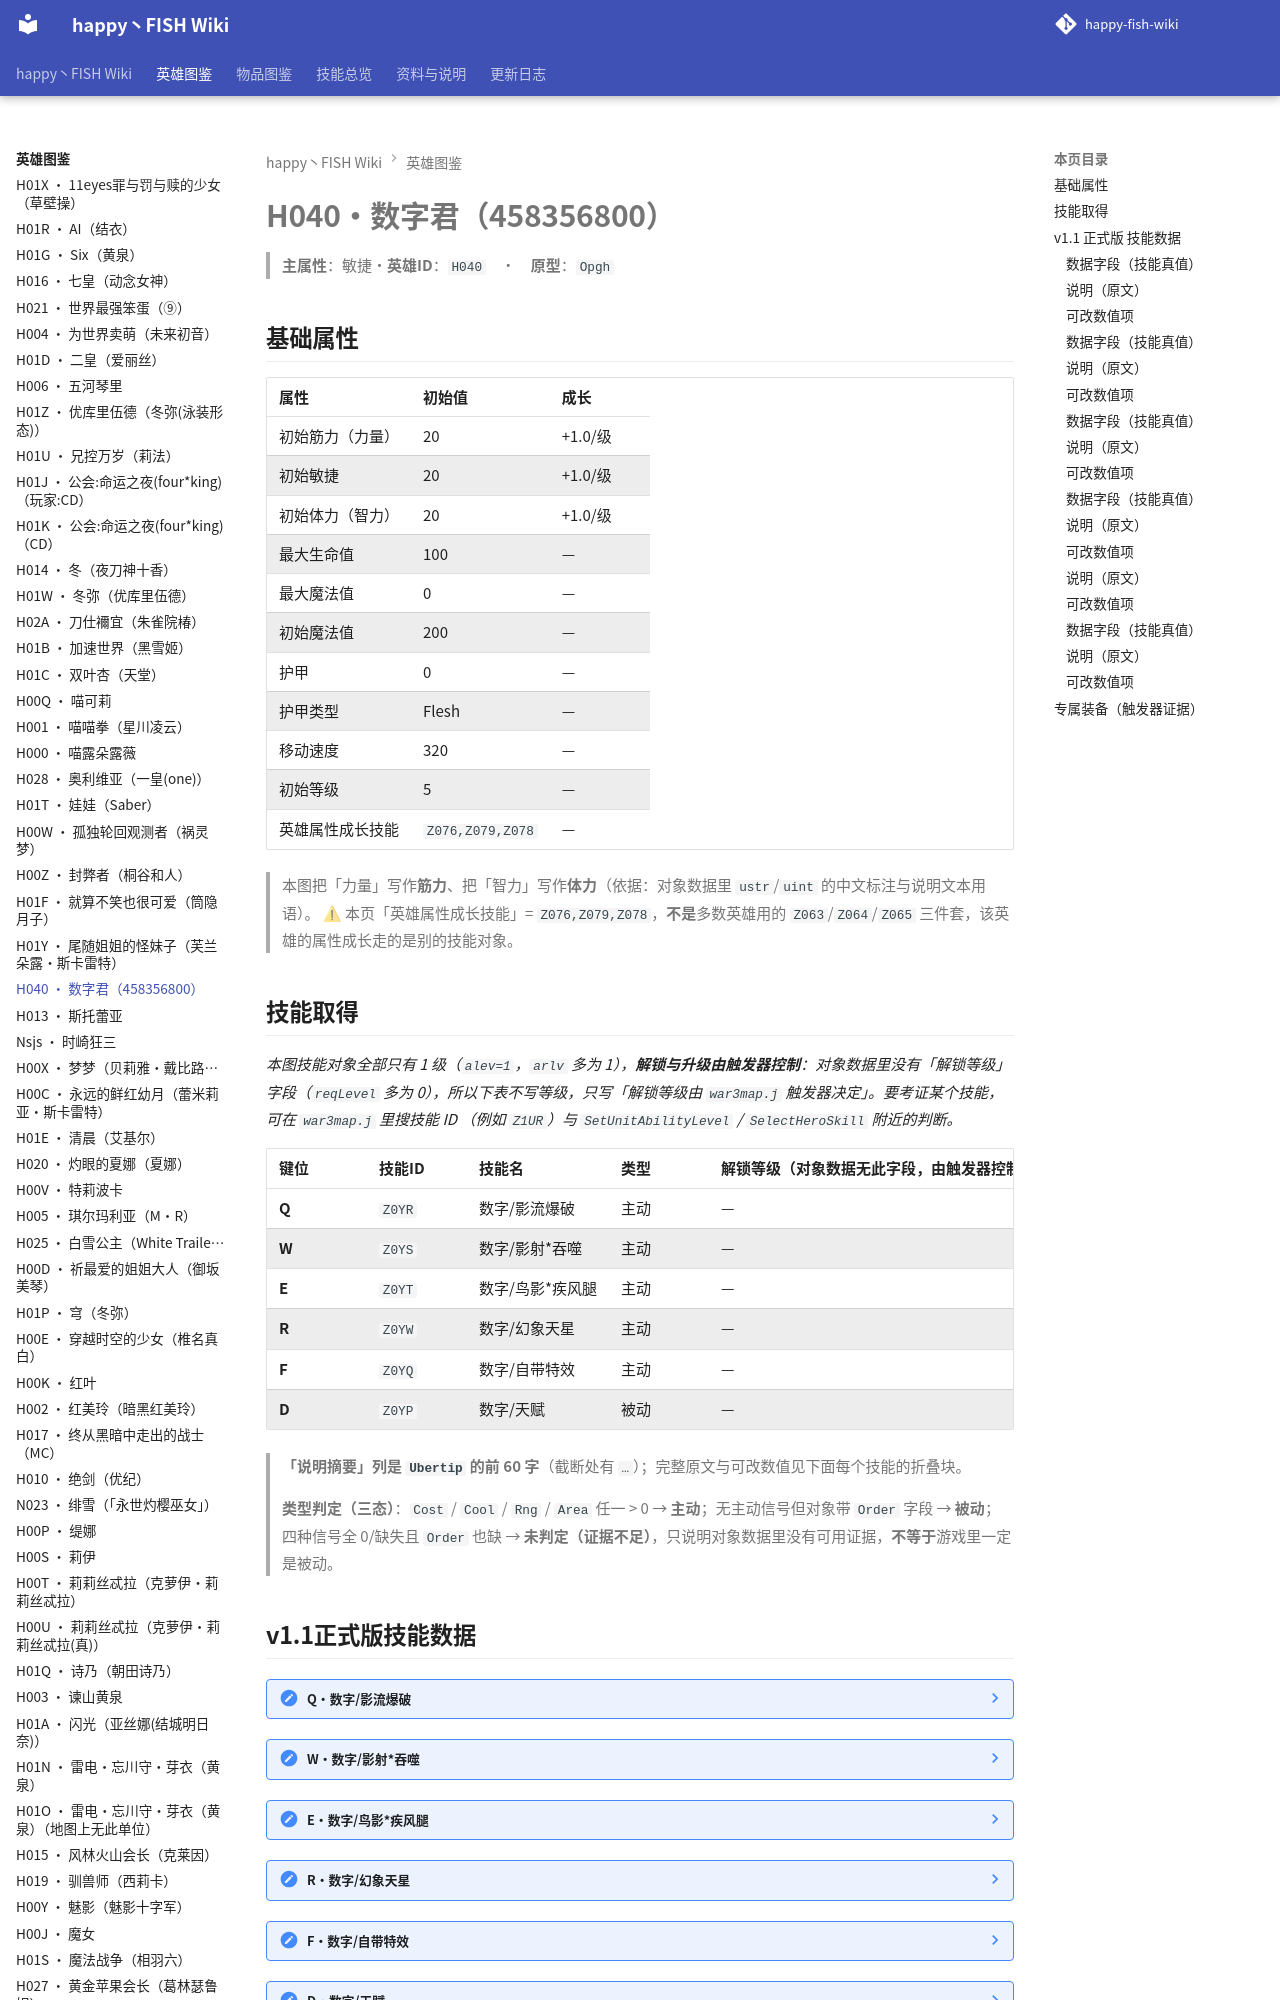

repository: slasher233/happy-fish-sao-wiki · page: heroes/数字君/index.html · generator: mkdocs

# H040 · 数字君（458356800）

> **主属性**：敏捷　·　**英雄 ID**：`H040`　·　**原型**：`Opgh`

## 基础属性

| 属性 | 初始值 | 成长 |
| --- | --- | --- |
| 初始筋力（力量） | 20 | +1.0 / 级 |
| 初始敏捷 | 20 | +1.0 / 级 |
| 初始体力（智力） | 20 | +1.0 / 级 |
| 最大生命值 | 100 | — |
| 最大魔法值 | 0 | — |
| 初始魔法值 | 200 | — |
| 护甲 | 0 | — |
| 护甲类型 | Flesh | — |
| 移动速度 | 320 | — |
| 初始等级 | 5 | — |
| 英雄属性成长技能 | `Z076,Z079,Z078` | — |


> 本图把「力量」写作**筋力**、把「智力」写作**体力**（依据：对象数据里 `ustr`/`uint` 的中文标注与说明文本用语）。
> ⚠ 本页「英雄属性成长技能」= `Z076,Z079,Z078`，**不是**多数英雄用的 `Z063`/`Z064`/`Z065` 三件套，该英雄的属性成长走的是别的技能对象。

## 技能取得

_本图技能对象全部只有 1 级（`alev=1`，`arlv` 多为 1），**解锁与升级由触发器控制**：对象数据里没有「解锁等级」字段（`reqLevel` 多为 0），所以下表不写等级，只写「解锁等级由 `war3map.j` 触发器决定」。要考证某个技能，可在 `war3map.j` 里搜技能 ID （例如 `Z1UR`）与 `SetUnitAbilityLevel` / `SelectHeroSkill` 附近的判断。_

| 键位 | 技能 ID | 技能名 | 类型 | 解锁等级（对象数据无此字段，由触发器控制） | 说明摘要 |
| --- | --- | --- | --- | --- | --- |
| **Q** | `Z0YR` | 数字/影流爆破 | 主动 | — | 能随意控制黑暗的力量造出自己的影子 / XXX能力:制造一个影子向指示点移动,这个影子最多持续15秒,以影子为目标时,就会…（完整说明见下面技能数据块） |
| **W** | `Z0YS` | 数字/影射\*吞噬 | 主动 | — | 把刺刀化为黑影 / 能力:对目标射出的黑影,会让敌人无法行动1.5秒,伤害(300(敏捷\*15),并会标记敌人2秒 / 伤害…（完整说明见下面技能数据块） |
| **E** | `Z0YT` | 数字/鸟影\*疾风腿 | 主动 | — | 如天际般的速度,如急速飞行的南小鸟,或者说比它更快 / 能力:能让自己移动300距离(期间避开所有物理攻击）,并踢击敌人,…（完整说明见下面技能数据块） |
| **R** | `Z0YW` | 数字/幻象天星 | 主动 | — | 制造一个用影子笼罩的世界有多困难?看吧着就是大人们的力量 / 能力:创造一个被影子包围的区域(持续10秒),在这个区域里,…（完整说明见下面技能数据块） |
| **F** | `Z0YQ` | 数字/自带特效 | 主动 | — | （对象数据没有说明文字；数值与字段见下面技能数据块） |
| **D** | `Z0YP` | 数字/天赋 | 被动 | — | 由7皇能力所制造独有的影子,化为了他新的技能招式 / 能力:每次攻击敌人时,都会制造一个幻影在敌人背后攻击,每一点敏捷都会…（完整说明见下面技能数据块） |


> **「说明摘要」列是 `Ubertip` 的前 60 字**（截断处有 `…`）；完整原文与可改数值见下面每个技能的折叠块。

> **类型判定（三态）**：`Cost` / `Cool` / `Rng` / `Area` 任一 > 0 → **主动**；无主动信号但对象带 `Order` 字段 → **被动**；四种信号全 0/缺失且 `Order` 也缺 → **未判定（证据不足）**，只说明对象数据里没有可用证据，**不等于**游戏里一定是被动。
